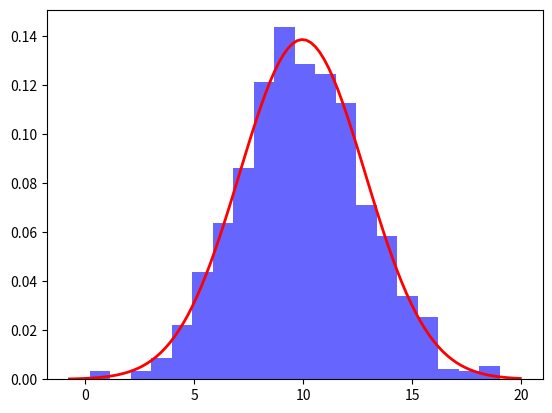

The matplotlib source for this figure:
import numpy as np
import matplotlib.pyplot as plt

# heights = np.array([
#     175,
#     165,
#     164,
#     164,
#     171,
#     165,
#     160,
#     169,
#     164,
#     159,
#     163,
#     167,
#     163,
#     172,
#     159,
#     160,
#     156,
#     162,
#     166,
#     162,
#     158,
#     167,
#     160,
#     161,
#     156,
#     172,
#     168,
#     165,
#     165,
#     177
# ])
# plt.hist(heights, bins = 6)
# plt.xlabel("height")
# plt.ylabel("frequency")
# plt.show()

# f1 = np.random.normal(loc = 0, scale = 1, size = 10000)
# f2 = np.random.normal(loc = 3, scale = .5, size = 10000)

# plt.hist(f1, bins = 200, color = "red", alpha = .7, label = "loc = 0, scale = 1")
# plt.hist(f2, bins = 200, color = "blue", alpha = .5, label = "loc = 3, scale = .5")
# plt.legend(loc = "best")
# plt.show()

from scipy.stats import norm

data = norm.rvs(10.0, 3, size = 1000)

plt.hist(data, bins = 20, density = True, alpha = 0.6, color = "b")

mu, std = norm.fit(data)

xmin, xmax = plt.xlim()
x = np.linspace(xmin, xmax, 100)
p = norm.pdf(x, mu, std)
plt.plot(x, p, "r", linewidth = 2)

plt.show()